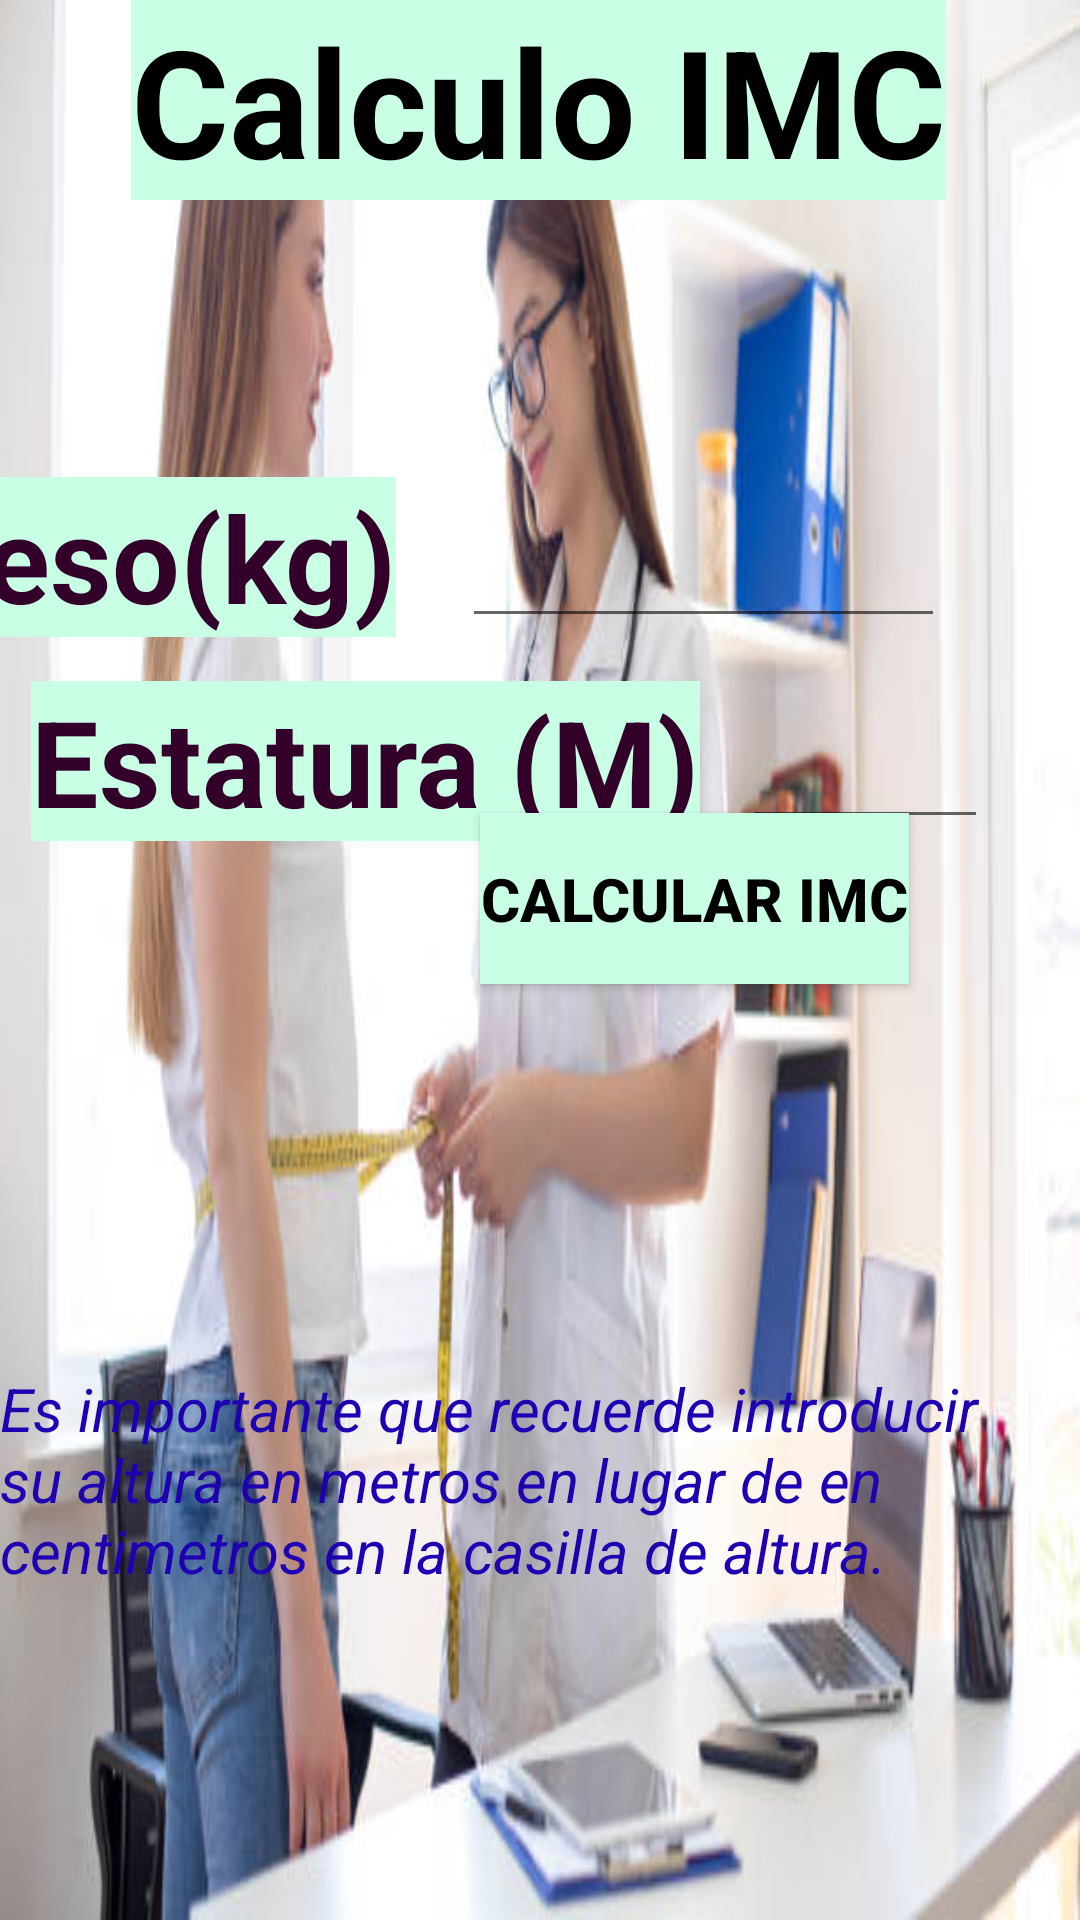

Produce the Android XML layout that renders to this screen, including the resource entries it uses.
<!-- AndroidManifest.xml: application theme Theme.TallerAplicacion -->
<!-- res/layout/activity_main.xml -->
<?xml version="1.0" encoding="utf-8"?>
<androidx.constraintlayout.widget.ConstraintLayout xmlns:android="http://schemas.android.com/apk/res/android"
    xmlns:app="http://schemas.android.com/apk/res-auto"
    xmlns:tools="http://schemas.android.com/tools"
    android:layout_width="match_parent"
    android:layout_height="match_parent"
    android:background="@drawable/fondo"
    tools:context=".FirstApp.MainActivity">

    <TextView
        android:id="@+id/textView3"
        android:layout_width="wrap_content"
        android:layout_height="wrap_content"
        android:background="#C9FFE5"
        android:text="@string/calculo_imc"
        android:textColor="@color/black"
        android:textSize="50sp"
        android:textStyle="bold"
        app:layout_constraintBottom_toBottomOf="parent"
        app:layout_constraintEnd_toEndOf="parent"
        app:layout_constraintHorizontal_bias="0.496"
        app:layout_constraintStart_toStartOf="parent"
        app:layout_constraintTop_toTopOf="parent"
        app:layout_constraintVertical_bias="0.0" />

    <TextView
        android:id="@+id/textView2"
        android:layout_width="wrap_content"
        android:layout_height="wrap_content"
        android:layout_marginEnd="228dp"
        android:background="#C9FFE5"
        android:text="Peso(kg)"
        android:textColor="#33002A"
        android:textSize="40sp"
        android:textStyle="bold"
        app:layout_constraintBottom_toBottomOf="parent"
        app:layout_constraintEnd_toEndOf="parent"
        app:layout_constraintTop_toTopOf="parent"
        app:layout_constraintVertical_bias="0.271" />

    <androidx.appcompat.widget.AppCompatEditText
        android:id="@+id/txtPeso"
        android:layout_width="161dp"
        android:layout_height="64dp"
        android:layout_marginBottom="8dp"
        android:maxLines="1"
        android:singleLine="true"
        android:textColor="#FF1919"
        android:textStyle="bold"
        android:textSize="40dp"
        app:layout_constraintBottom_toTopOf="@+id/txtEstatura"
        app:layout_constraintEnd_toEndOf="parent"
        app:layout_constraintHorizontal_bias="0.326"
        app:layout_constraintStart_toEndOf="@+id/textView2" />

    <TextView
        android:id="@+id/textView4"
        android:layout_width="wrap_content"
        android:layout_height="wrap_content"
        android:background="#C9FFE5"
        android:text="Estatura (M)"
        android:textColor="#33002A"
        android:textSize="40sp"
        android:textStyle="bold"
        app:layout_constraintBottom_toBottomOf="parent"
        app:layout_constraintEnd_toEndOf="parent"
        app:layout_constraintHorizontal_bias="0.075"
        app:layout_constraintStart_toStartOf="parent"
        app:layout_constraintTop_toTopOf="parent"
        app:layout_constraintVertical_bias="0.387" />


    <androidx.appcompat.widget.AppCompatEditText
        android:id="@+id/txtEstatura"
        android:layout_width="82dp"
        android:layout_height="59dp"
        android:maxLines="1"
        android:singleLine="true"
        android:textColor="#FF1919"
        android:textStyle="bold"
        android:textSize="40dp"
        app:layout_constraintBottom_toBottomOf="parent"
        app:layout_constraintEnd_toEndOf="parent"
        app:layout_constraintHorizontal_bias="0.315"
        app:layout_constraintStart_toEndOf="@+id/textView4"
        app:layout_constraintTop_toTopOf="parent"
        app:layout_constraintVertical_bias="0.38" />


    <androidx.appcompat.widget.AppCompatButton
        android:id="@+id/btnIMC"
        android:layout_width="143dp"
        android:layout_height="57dp"
        android:layout_marginBottom="312dp"
        android:background="#C9FFE5"
        android:clickable="true"
        android:text="@string/calcular_imc"
        android:textColor="@color/black"
        android:textSize="20sp"
        android:textStyle="bold"
        app:layout_constraintBottom_toBottomOf="parent"
        app:layout_constraintEnd_toEndOf="parent"
        app:layout_constraintHorizontal_bias="0.738"
        app:layout_constraintStart_toStartOf="parent" />

    <TextView
        android:id="@+id/instructionsTextView"
        android:layout_width="wrap_content"
        android:layout_height="wrap_content"
        android:textSize="25sp"
        android:textStyle="bold"
        android:textColor="#FF1919"
        app:layout_constraintBottom_toTopOf="@+id/TextView"
        app:layout_constraintEnd_toEndOf="parent"
        app:layout_constraintHorizontal_bias="0.066"
        app:layout_constraintStart_toStartOf="parent"
        app:layout_constraintTop_toBottomOf="@+id/btnIMC"
        app:layout_constraintVertical_bias="0.409"
        tools:text="es un ejemplo" />

    <TextView
        android:id="@+id/TextView"
        android:layout_width="wrap_content"
        android:layout_height="wrap_content"
        android:text="Es importante que recuerde introducir su altura en metros en lugar de en centimetros en la casilla de altura."
        android:textColor="#1E00B3"
        android:textSize="20sp"
        android:textStyle="italic"
        app:layout_constraintBottom_toBottomOf="parent"
        app:layout_constraintEnd_toEndOf="parent"
        app:layout_constraintHorizontal_bias="1.0"
        app:layout_constraintStart_toStartOf="parent"
        app:layout_constraintTop_toBottomOf="@+id/btnIMC"
        app:layout_constraintVertical_bias="0.538" />


</androidx.constraintlayout.widget.ConstraintLayout>
<!-- resources referenced by this layout -->
<resources>
  <!-- drawable fondo: jpg bitmap (drawable, 33940 bytes) -->
  <string name="calcular_imc">CALCULAR IMC</string>
  <string name="calculo_imc">Calculo IMC</string>
  <style name="Theme.TallerAplicacion" parent="Theme.MaterialComponents.DayNight.DarkActionBar">
          
          <item name="colorPrimary">@color/purple_500</item>
          <item name="colorPrimaryVariant">@color/purple_700</item>
          <item name="colorOnPrimary">@color/white</item>
          
          <item name="colorSecondary">@color/teal_200</item>
          <item name="colorSecondaryVariant">@color/teal_700</item>
          <item name="colorOnSecondary">@color/black</item>
          
          <item name="android:statusBarColor">?attr/colorPrimaryVariant</item>
          
      </style>
  <!-- not gathered from this repository: default colours our renderer supplied (Android Studio template values) -->
  <color name="purple_500">#FF6200EE</color>
  <color name="purple_700">#FF3700B3</color>
  <color name="teal_200">#FF03DAC5</color>
  <color name="teal_700">#FF018786</color>
  <color name="black">#FF000000</color>
  <color name="white">#FFFFFFFF</color>
</resources>
